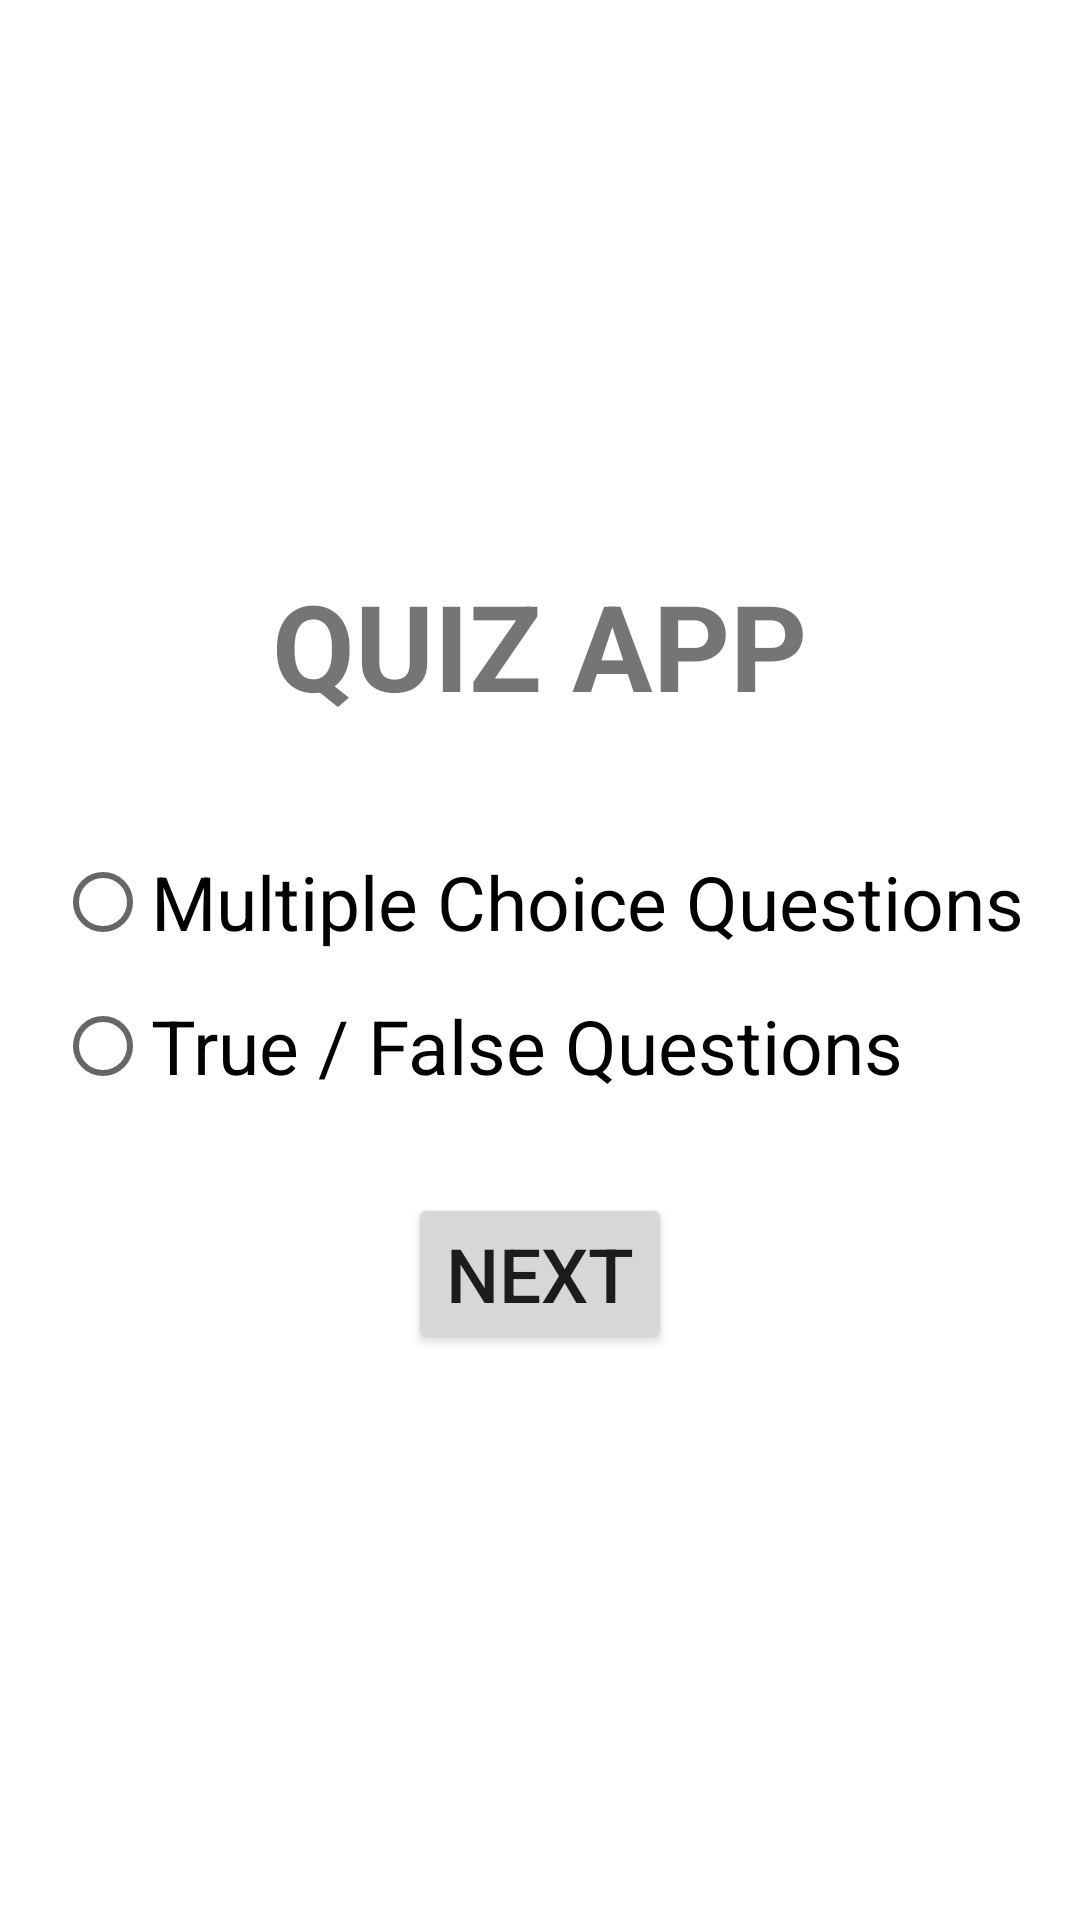

Here is an Android app screen rendered from its layout file. Give the layout XML and the strings, colors and styles it references.
<!-- AndroidManifest.xml: application theme Theme.QuizApp -->
<!-- res/layout/quiz_settings_layout.xml -->
<?xml version="1.0" encoding="utf-8"?>
<LinearLayout xmlns:android="http://schemas.android.com/apk/res/android"
    android:orientation="vertical"
    android:layout_width="match_parent"
    android:layout_height="match_parent"
    android:gravity="center">
    <TextView
        android:layout_width="wrap_content"
        android:layout_height="wrap_content"
        android:text="@string/quiz_app"
        android:textStyle="bold"
        android:textSize="40sp"
        android:layout_marginBottom="15dp"
        />

    <RadioGroup
        android:id="@+id/landing_page_radio_group"
        android:layout_width="wrap_content"
        android:layout_height="wrap_content"
        android:layout_marginTop="20dp">
    <RadioButton
        android:id="@+id/multiple_choice_radio_button"
        android:layout_width="wrap_content"
        android:layout_height="wrap_content"
        android:text="@string/multiple_choice_questions"
        android:textSize="25sp"/>

    <RadioButton
        android:id="@+id/true_false_radio_button"
        android:layout_width="wrap_content"
        android:layout_height="wrap_content"
        android:text="@string/true_false_questions"
        android:textSize="25sp"
        />
    </RadioGroup>
    <Button
        android:id="@+id/start_quiz"
        android:layout_width="wrap_content"
        android:layout_height="wrap_content"
        android:text="@string/next_subject_choice_button"
        android:textSize="25sp"
        android:layout_marginTop="25dp"
        />








</LinearLayout>
<!-- resources referenced by this layout -->
<resources>
  <string name="multiple_choice_questions">Multiple Choice Questions</string>
  <string name="next_subject_choice_button">NEXT</string>
  <string name="quiz_app">QUIZ APP</string>
  <string name="true_false_questions">True / False Questions</string>
  <style name="Theme.QuizApp" parent="Theme.MaterialComponents.DayNight.NoActionBar">
          
          <item name="colorPrimary">#f6bd60</item>
          <item name="colorPrimaryVariant">@color/purple_700</item>
          <item name="colorOnPrimary">@color/white</item>
          
          <item name="colorSecondary">#606161</item>
          <item name="colorSecondaryVariant">#606161</item>
          <item name="colorOnSecondary">@color/black</item>
          
          <item name="android:statusBarColor">#4a4e69</item>
  
  
          
      </style>
  <!-- not gathered from this repository: default colours our renderer supplied (Android Studio template values) -->
  <color name="purple_700">#FF3700B3</color>
  <color name="black">#FF000000</color>
  <color name="white">#FFFFFFFF</color>
</resources>
